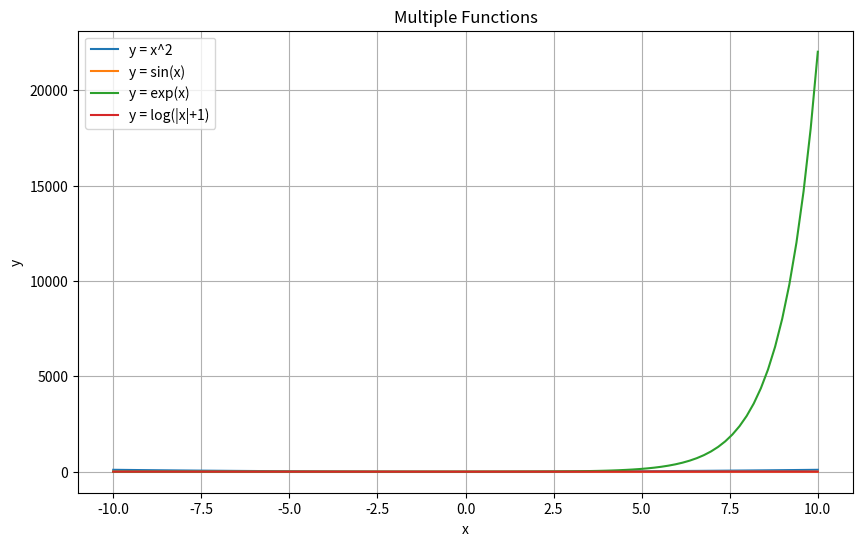

Python code for this plot:
# Q1
import numpy as np

gfg = np.matrix('[4, 1, 9; 12, 3, 1; 4, 5, 6]')
sum_all = np.sum(gfg)
sum_row_wise = np.sum(gfg, axis=1)
sum_col_wise = np.sum(gfg, axis=0)

# Q2 (a)
array = np.array([10, 52, 62, 16, 16, 54, 453])
sorted_array = np.sort(array)
sorted_indices = np.argsort(array)
smallest_elements = np.partition(array, 4)[:4]
largest_elements = np.partition(array, -5)[-5:]

# Q2 (b)
array_float = np.array([1.0, 1.2, 2.2, 2.0, 3.0, 2.0])
integer_elements = array_float[array_float == np.floor(array_float)]
float_elements = array_float[array_float != np.floor(array_float)]

# Q3
first_name_initial = ord('A')  # Replace with your first initial
last_name_initial = ord('B')   # Replace with your last initial
X = first_name_initial + last_name_initial

sales = np.array([X, X+50, X+100, X+150, X+200])
tax_rate = ((X % 5) + 5) / 100
taxed_sales = sales * (1 + tax_rate)

discounted_sales = np.where(sales < X+100, sales * 0.95, sales * 0.90)
sales_matrix = np.tile(discounted_sales, (3, 1))
sales_increased = sales_matrix * np.array([1.02, 1.04, 1.06]).reshape(3, 1)

# Q4
import matplotlib.pyplot as plt

x = np.linspace(-10, 10, 100)
y_square = x**2
y_sin = np.sin(x)
y_exp = np.exp(x)
y_log = np.log(np.abs(x) + 1)

plt.figure(figsize=(10, 6))
plt.plot(x, y_square, label='y = x^2')
plt.plot(x, y_sin, label='y = sin(x)')
plt.plot(x, y_exp, label='y = exp(x)')
plt.plot(x, y_log, label='y = log(|x|+1)')
plt.title('Multiple Functions')
plt.xlabel('x')
plt.ylabel('y')
plt.grid(True)
plt.legend()
plt.show()
